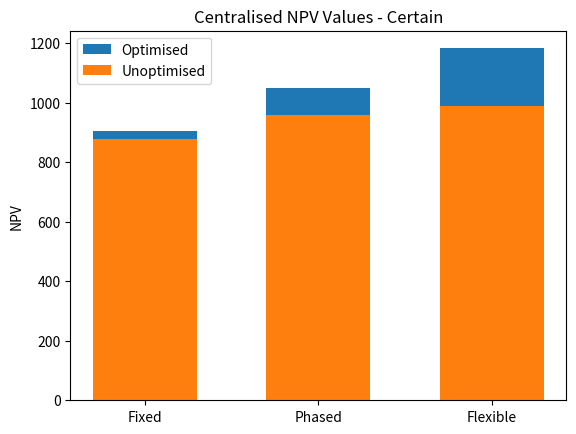

Python code for this plot:
import matplotlib.pyplot as plt

#bar graphs

#Centralised Bar Graph - Certain

title = ['Fixed', 'Phased', 'Flexible']
a = [879.4503, 957.2670, 989.3178] #Unopti
b = [903.9705, 1049.6555, 1182.6733] #Opti
width = 0.6
plt.bar(title, b, label='Optimised', width=width)
plt.bar(title, a, label='Unoptimised', width=width)
plt.ylabel('NPV')
plt.title('Centralised NPV Values - Certain')
plt.legend()
plt.show()

#Centralised Bar Graph - Uncertain

# title = ['Fixed', 'Phased', 'Flexible']
# a = [946.0850, 989.4617, 1051.2945] #Unopti
# b = [990.8074, 1124.6001, 1294.7958] #Opti
# width = 0.6
# plt.bar(title, b, label='Optimised', width=width)
# plt.bar(title, a, label='Unoptimised', width=width)
# plt.ylabel('ENPV')
# plt.title('Centralised ENPV Values - Uncertain')
# plt.legend()
# plt.show()

#Decentralised Bar Graph - Certain

# title = ['Fixed', 'Phased', 'Flexible']
# a = [488.5560, 625.7433, 694.1428] #Unopti
# b = [576.2060, 675.2027, 1017.6749] #Opti
# width = 0.6
# plt.bar(title, b, label='Optimised', width=width)
# plt.bar(title, a, label='Unoptimised', width=width)
# plt.ylabel('NPV')
# plt.title('Decentralised NPV Values - Certain')
# plt.legend()
# plt.show()

#Decentralised Bar Graph - Uncertain

# title = ['Fixed', 'Phased', 'Flexible']
# a = [642.6727, 730.1971, 798.0308] #Unopti
# b = [761.7617, 851.1134, 1135.6080] #Opti
# width = 0.6
# plt.bar(title, b, label='Optimised', width=width)
# plt.bar(title, a, label='Unoptimised', width=width)
# plt.ylabel('ENPV')
# plt.title('Decentralised ENPV Values - Uncertain')
# plt.legend()
# plt.show()







#line graphs

#Centralised Line Graph - Certain

# title = ['Fixed', 'Phased', 'Flexible']
# a = [879.4503, 957.2670, 989.3178] #Unopti
# b = [903.9705, 1049.6555, 1182.6733] #Opti
# width = 0.6
# plt.plot(title, a, color="blue", markerfacecolor="purple", linewidth=3, marker="o", markersize="10", label="Unoptimised")
# plt.plot(title, b, color="red", markerfacecolor="orange", linewidth=3, marker="o", markersize="10", label="Optimised")
# plt.ylabel('NPV')
# plt.title('Centralised NPV Values - Certain')
# plt.legend()
# plt.show()

#Centralised Line Graph - Uncertain

# title = ['Fixed', 'Phased', 'Flexible']
# a = [946.0850, 989.4617, 1051.2945] #Unopti
# b = [990.8074, 1124.6001, 1294.7958] #Opti
# plt.plot(title, a, color="blue", markerfacecolor="purple", linewidth=3, marker="o", markersize="10", label="Unoptimised")
# plt.plot(title, b, color="red", markerfacecolor="orange", linewidth=3, marker="o", markersize="10", label="Optimised")
# plt.ylabel('ENPV')
# plt.title('Centralised ENPV Values - Uncertain')
# plt.legend()
# plt.show()

#Decentralised Line Graph - Certain

# title = ['Fixed', 'Phased', 'Flexible']
# a = [488.5560, 625.7433, 694.1428] #Unopti
# b = [576.2060, 675.2027, 1017.6749] #Opti
# plt.plot(title, a, color="blue", markerfacecolor="purple", linewidth=3, marker="o", markersize="10", label="Unoptimised")
# plt.plot(title, b, color="red", markerfacecolor="orange", linewidth=3, marker="o", markersize="10", label="Optimised")
# plt.ylabel('NPV')
# plt.title('Decentralised NPV Values - Certain')
# plt.legend()
# plt.show()

#Decentralised Line Graph - Uncertain

# title = ['Fixed', 'Phased', 'Flexible']
# a = [642.6727, 730.1971, 798.0308] #Unopti
# b = [761.7617, 851.1134, 1135.6080] #Opti
# plt.plot(title, a, color="blue", markerfacecolor="purple", linewidth=3, marker="o", markersize="10", label="Unoptimised")
# plt.plot(title, b, color="red", markerfacecolor="orange", linewidth=3, marker="o", markersize="10", label="Optimised")
# plt.ylabel('ENPV')
# plt.title('Decentralised ENPV Values - Uncertain')
# plt.legend()
# plt.show()